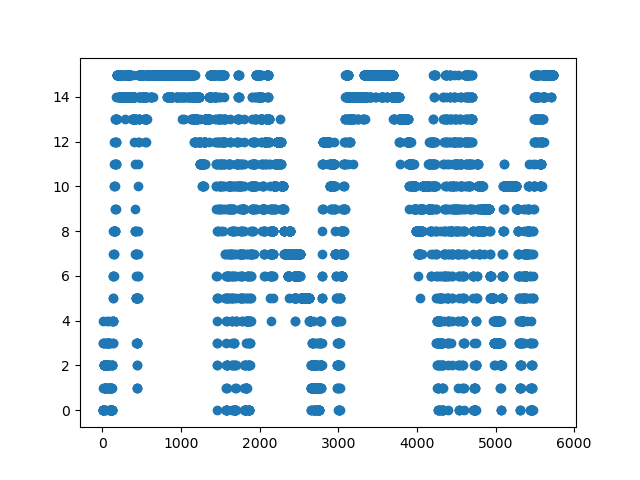

Data behind this chart, as committed beside it:
frameCount; StaticqueueDensity; currentNoOfBlobs
2; 0; 4
3; 0; 3
4; 0; 4
5; 0; 4
6; 0; 2
7; 0; 3
8; 0; 3
9; 1; 2
10; 0; 4
11; 0; 5
12; 4; 1
13; 3; 2
14; 3; 2
15; 3; 2
16; 2; 2
17; 2; 2
18; 3; 1
19; 2; 2
20; 2; 2
21; 2; 2
22; 2; 2
23; 2; 2
24; 1; 3
25; 2; 2
26; 2; 3
27; 1; 4
28; 2; 3
29; 2; 3
30; 2; 3
31; 1; 4
32; 1; 4
33; 2; 3
34; 1; 4
35; 1; 4
36; 2; 3
37; 0; 4
38; 0; 5
39; 2; 3
40; 0; 4
41; 1; 3
42; 2; 2
43; 1; 3
44; 1; 3
45; 3; 1
46; 1; 3
47; 2; 2
48; 3; 1
49; 2; 2
50; 2; 2
51; 2; 2
52; 2; 2
53; 1; 4
54; 2; 3
55; 2; 4
56; 2; 3
57; 2; 2
58; 2; 4
59; 2; 4
60; 2; 3
61; 2; 4
... 5,676 more rows
